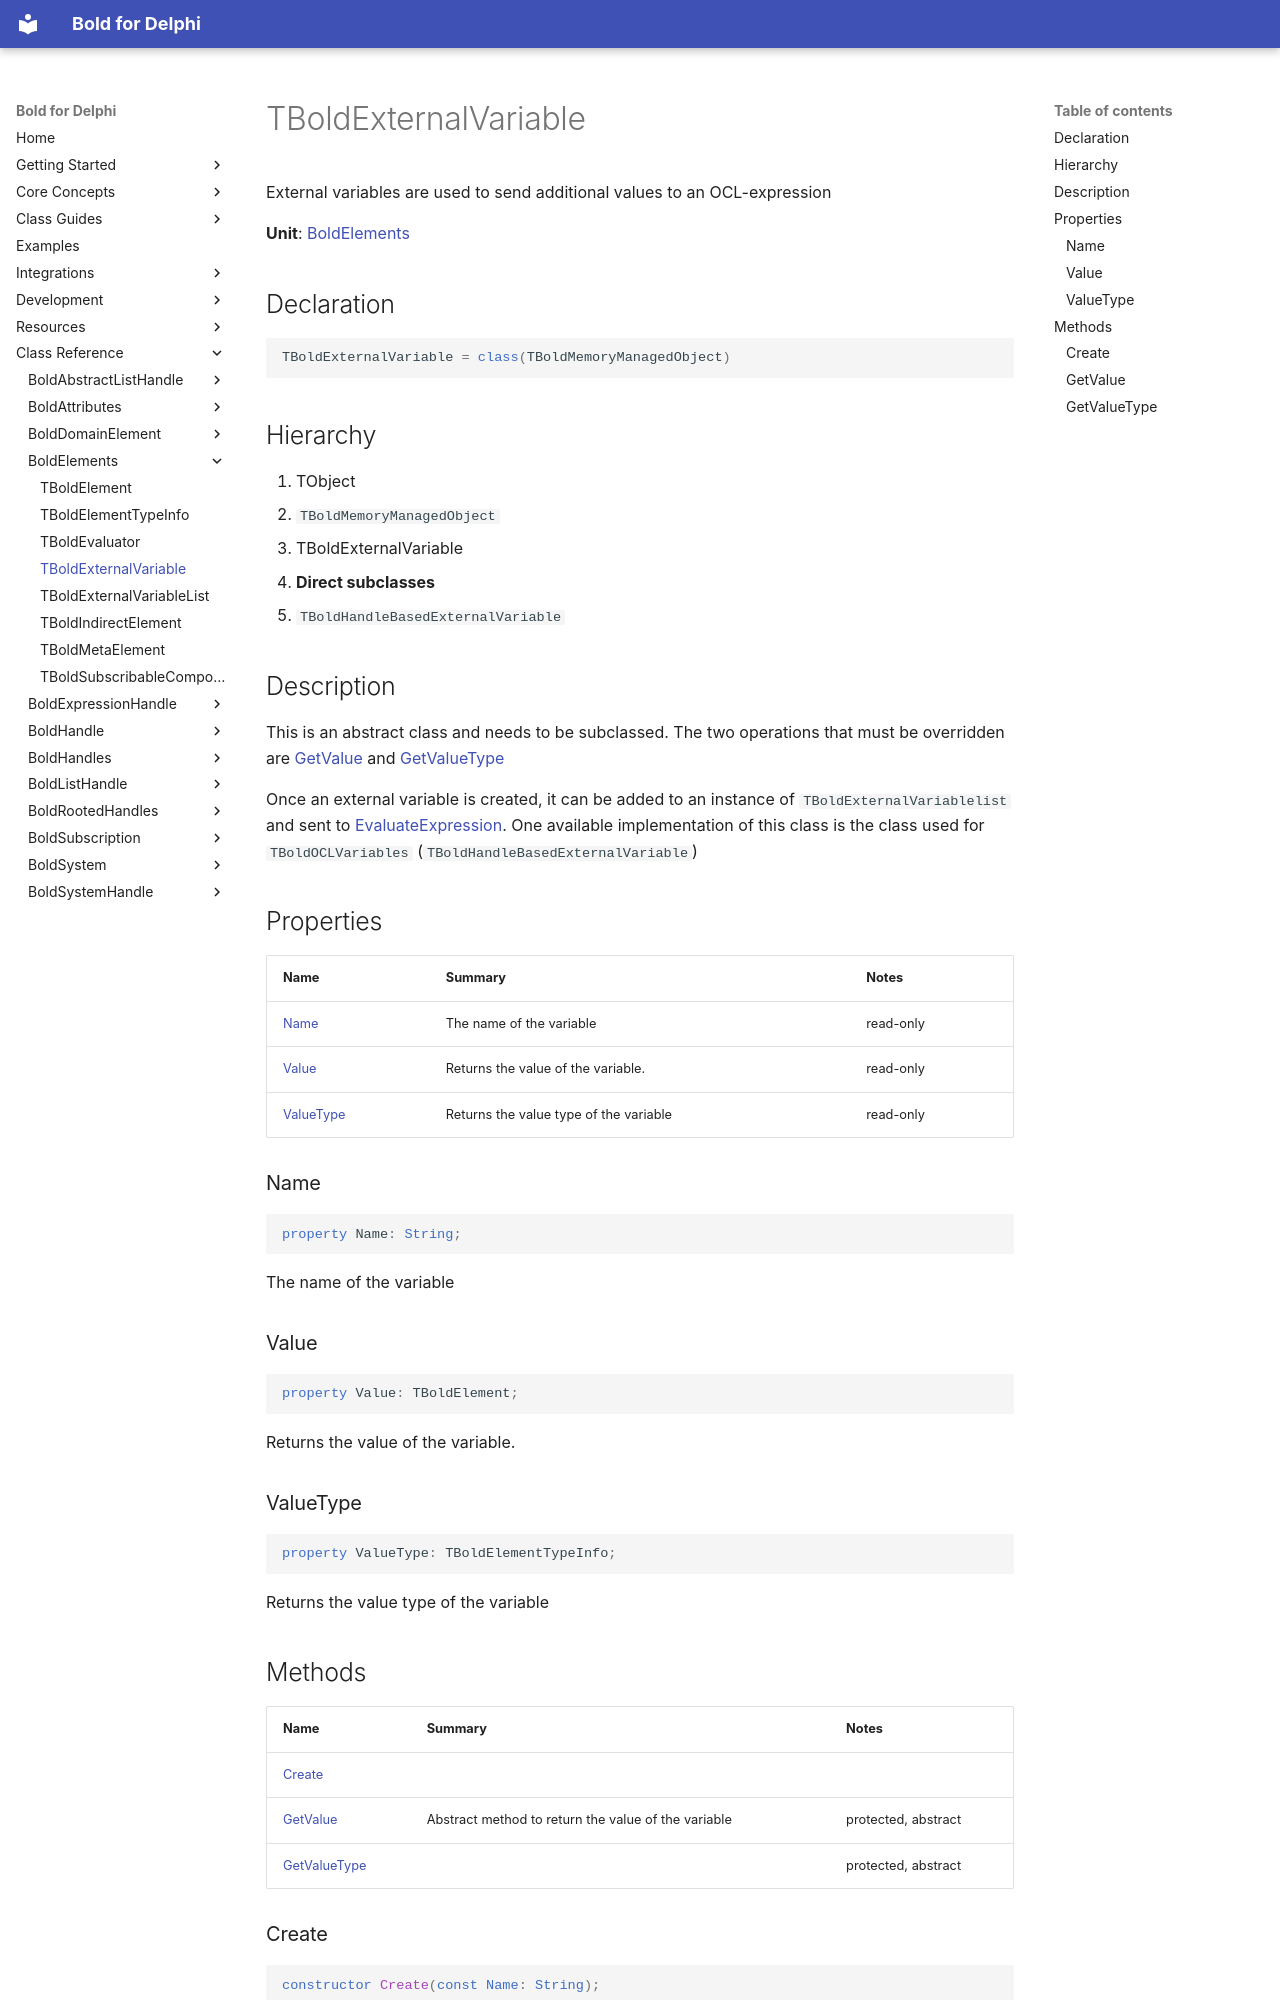

repository: bero/BoldForDelphi · page: reference/BoldElements/TBoldExternalVariable/index.html · generator: mkdocs

# TBoldExternalVariable

External variables are used to send additional values to an OCL-expression

**Unit**: [BoldElements](index.md)

## Declaration

```delphi
TBoldExternalVariable = class(TBoldMemoryManagedObject)
```

## Hierarchy

1. TObject
2. `TBoldMemoryManagedObject`
3. TBoldExternalVariable
4. **Direct subclasses**
5. `TBoldHandleBasedExternalVariable`

## Description

This is an abstract class and needs to be subclassed. The two operations that must be overridden are [GetValue](TBoldExternalVariable.md#getvalue) and [GetValueType](TBoldExternalVariable.md#getvaluetype)

Once an external variable is created, it can be added to an instance of `TBoldExternalVariablelist` and sent to [EvaluateExpression](TBoldElement.md#evaluateexpression). One available implementation of this class is the class used for `TBoldOCLVariables` (`TBoldHandleBasedExternalVariable`)

## Properties

| Name | Summary | Notes |
|---|---|---|
| [Name](#name) | The name of the variable | read-only |
| [Value](#value) | Returns the value of the variable. | read-only |
| [ValueType](#valuetype) | Returns the value type of the variable | read-only |

### Name

```delphi
property Name: String;
```

The name of the variable

### Value

```delphi
property Value: TBoldElement;
```

Returns the value of the variable.

### ValueType

```delphi
property ValueType: TBoldElementTypeInfo;
```

Returns the value type of the variable

## Methods

| Name | Summary | Notes |
|---|---|---|
| [Create](#create) |  |  |
| [GetValue](#getvalue) | Abstract method to return the value of the variable | protected, abstract |
| [GetValueType](#getvaluetype) |  | protected, abstract |

### Create

```delphi
constructor Create(const Name: String);
```
